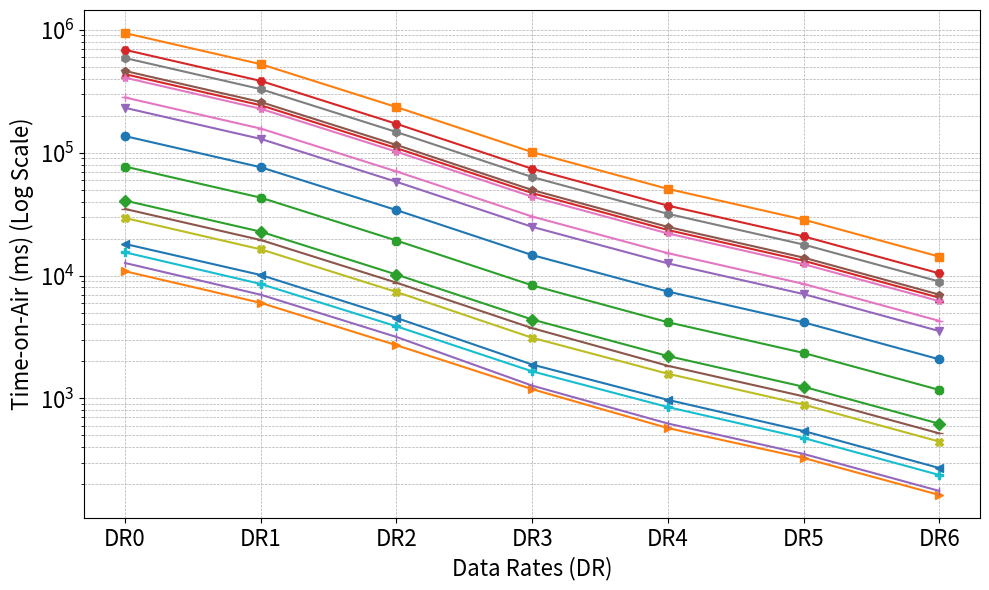

The script that saved this image:
import matplotlib.pyplot as plt
import numpy as np

algorithms = ["ML-DSA", "SLH-DSA", "Falcon", "MiRitH", "MQOM", "PERK", "MIRA", "SDitH", 
              "MAYO", "QR-UOV", "SNOVA", "UOV", "LESS", "CROSS", "SQISign", "HAWK", "FAEST"]
DR_levels = ["DR0", "DR1", "DR2", "DR3", "DR4", "DR5", "DR6"]

times_sig_csid = [
    [136388.61, 76140.54, 34097.15, 14686.21, 7409.66, 4165.63, 2082.82], 
    [940253.18, 525258.75, 235063.30, 101079.04, 50738.18, 28533.25, 14266.62], 
    [40755.20, 22753.28, 10188.80, 4389.89, 2213.89, 1245.18, 622.59], 
    [435290.11, 243122.18, 108822.53, 46888.96, 23478.27, 13208.58, 6604.29], 
    [231694.34, 129445.89, 57923.58, 24921.09, 12574.72, 7070.72, 3535.36], 
    [462405.63, 258236.42, 115601.41, 49698.82, 24892.42, 14002.69, 7001.34], 
    [407683.07, 227680.26, 101920.77, 43832.32, 22023.17, 12383.74, 6191.87], 
    [589094.91, 329035.78, 147273.73, 63338.50, 31799.81, 17886.46, 8943.23], 
    [29417.47, 16347.14, 7354.37, 3118.08, 1588.74, 891.65, 445.82], 
    [15450.11, 8544.26, 3862.53, 1661.95, 850.94, 476.67, 238.34], 
    [18079.74, 10104.83, 4519.94, 1887.23, 973.82, 543.23, 271.62], 
    [10846.21, 5996.54, 2711.55, 1189.89, 573.95, 327.94, 163.97], 
    [77070.34, 43040.77, 19267.58, 8328.19, 4171.26, 2346.75, 1173.38], 
    [686866.43, 383655.94, 171716.61, 73943.04, 37077.50, 20852.99, 10426.50], 
    [12656.64, 6983.68, 3164.16, 1271.81, 625.15, 353.54, 176.77], 
    [34840.58, 19468.29, 8751.10, 3733.50, 1844.74, 1040.13, 520.06], 
    [281321.47, 157126.66, 70330.37, 30233.60, 15218.69, 8556.54, 4278.27]
]

markers = ['o', 's', 'D', '^', 'v', 'p', '*', 'h', 'X', 'P', '<', '>', '8', 'H', '|', '_', '+']

plt.figure(figsize=(10, 6))

for i, algorithm in enumerate(algorithms):
    plt.plot(DR_levels, times_sig_csid[i], marker=markers[i % len(markers)], linestyle='-', label=algorithm)

plt.tick_params(axis='both', which='major', labelsize=16)

plt.yscale('log')
plt.xlabel("Data Rates (DR)", fontsize=16)
plt.ylabel("Time-on-Air (ms) (Log Scale)", fontsize=16)
plt.grid(True, which="both", linestyle="--", linewidth=0.5)
plt.tight_layout()
plt.show()
